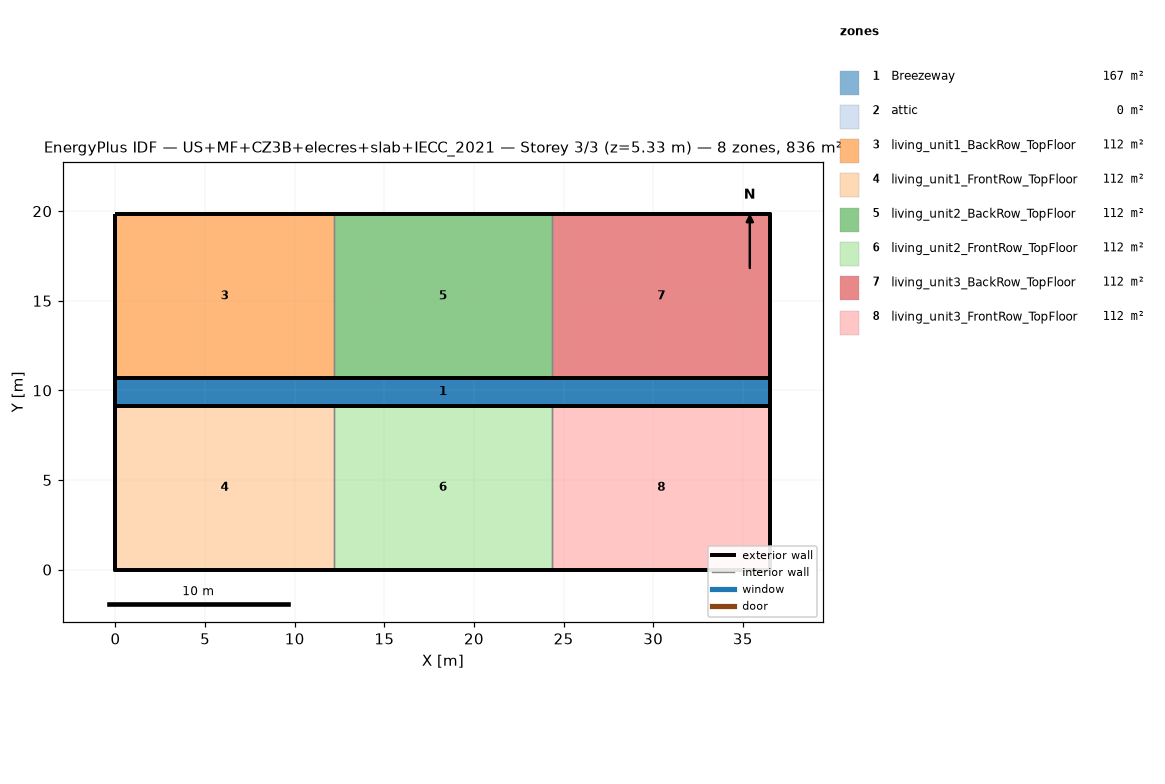
=== STOREY PLAN SPEC (per zone: floor XY polygon, exterior-wall plan segments, windows/doors) ===
zone 1: Breezeway  (167.0 m²)
  floor: (36.54, 9.16) (0.00, 9.16) (0.00, 10.68) (36.54, 10.68)
  floor: (36.54, 9.16) (0.00, 9.16) (0.00, 10.68) (36.54, 10.68)
  floor: (36.54, 9.16) (0.00, 9.16) (0.00, 10.68) (36.54, 10.68)
zone 2: attic  (0.0 m²)
  exterior wall: (36.54, 0.00) – (36.54, 19.84) – (36.54, 9.92)  [29.8 m]
  exterior wall: (0.00, 19.84) – (0.00, 0.00) – (0.00, 9.92)  [29.8 m]
zone 3: living_unit1_BackRow_TopFloor  (111.5 m²)
  floor: (12.18, 10.68) (0.00, 10.68) (0.00, 19.84) (12.18, 19.84)
  exterior wall: (12.18, 19.84) – (0.00, 19.84)  [12.2 m]
  exterior wall: (0.00, 19.84) – (0.00, 10.68)  [9.2 m]
  exterior wall: (0.00, 10.68) – (12.18, 10.68)  [12.2 m]
  interior walls: 1
zone 4: living_unit1_FrontRow_TopFloor  (111.5 m²)
  floor: (12.18, 0.00) (0.00, 0.00) (0.00, 9.16) (12.18, 9.16)
  exterior wall: (0.00, 0.00) – (12.18, 0.00)  [12.2 m]
  exterior wall: (0.00, 9.16) – (0.00, 0.00)  [9.2 m]
  exterior wall: (12.18, 9.16) – (0.00, 9.16)  [12.2 m]
  interior walls: 1
zone 5: living_unit2_BackRow_TopFloor  (111.5 m²)
  floor: (24.36, 10.68) (12.18, 10.68) (12.18, 19.84) (24.36, 19.84)
  exterior wall: (12.18, 10.68) – (24.36, 10.68)  [12.2 m]
  exterior wall: (24.36, 19.84) – (12.18, 19.84)  [12.2 m]
  interior walls: 2
zone 6: living_unit2_FrontRow_TopFloor  (111.5 m²)
  floor: (24.36, 0.00) (12.18, 0.00) (12.18, 9.16) (24.36, 9.16)
  exterior wall: (12.18, 0.00) – (24.36, 0.00)  [12.2 m]
  exterior wall: (24.36, 9.16) – (12.18, 9.16)  [12.2 m]
  interior walls: 2
zone 7: living_unit3_BackRow_TopFloor  (111.5 m²)
  floor: (36.54, 10.68) (24.36, 10.68) (24.36, 19.84) (36.54, 19.84)
  exterior wall: (36.54, 10.68) – (36.54, 19.84)  [9.2 m]
  exterior wall: (36.54, 19.84) – (24.36, 19.84)  [12.2 m]
  exterior wall: (24.36, 10.68) – (36.54, 10.68)  [12.2 m]
  interior walls: 1
zone 8: living_unit3_FrontRow_TopFloor  (111.5 m²)
  floor: (36.54, 0.00) (24.36, 0.00) (24.36, 9.16) (36.54, 9.16)
  exterior wall: (24.36, 0.00) – (36.54, 0.00)  [12.2 m]
  exterior wall: (36.54, 0.00) – (36.54, 9.16)  [9.2 m]
  exterior wall: (36.54, 9.16) – (24.36, 9.16)  [12.2 m]
  interior walls: 1

=== DERIVED (storey summary) ===
Building: US+MF+CZ3B+elecres+slab+IECC_2021
Storey: 3 of 3  (floor level z = 5.33 m)
Storey gross floor area: 836.2 m²
Zones on this storey: 8
  - Breezeway: floor 167.0 m²
  - attic: floor 0.0 m²; exterior wall 59.5 m (81.9 m²); WWR 0.0%
  - living_unit1_BackRow_TopFloor: floor 111.5 m²; exterior wall 33.5 m (86.9 m²); WWR 0.0%
  - living_unit1_FrontRow_TopFloor: floor 111.5 m²; exterior wall 33.5 m (86.9 m²); WWR 0.0%
  - living_unit2_BackRow_TopFloor: floor 111.5 m²; exterior wall 24.4 m (63.1 m²); WWR 0.0%
  - living_unit2_FrontRow_TopFloor: floor 111.5 m²; exterior wall 24.4 m (63.1 m²); WWR 0.0%
  - living_unit3_BackRow_TopFloor: floor 111.5 m²; exterior wall 33.5 m (86.9 m²); WWR 0.0%
  - living_unit3_FrontRow_TopFloor: floor 111.5 m²; exterior wall 33.5 m (86.9 m²); WWR 0.0%
Zone adjacency (shared interzone walls):
  - living_unit1_BackRow_TopFloor ↔ living_unit2_BackRow_TopFloor
  - living_unit1_FrontRow_TopFloor ↔ living_unit2_FrontRow_TopFloor
  - living_unit2_BackRow_TopFloor ↔ living_unit3_BackRow_TopFloor
  - living_unit2_FrontRow_TopFloor ↔ living_unit3_FrontRow_TopFloor